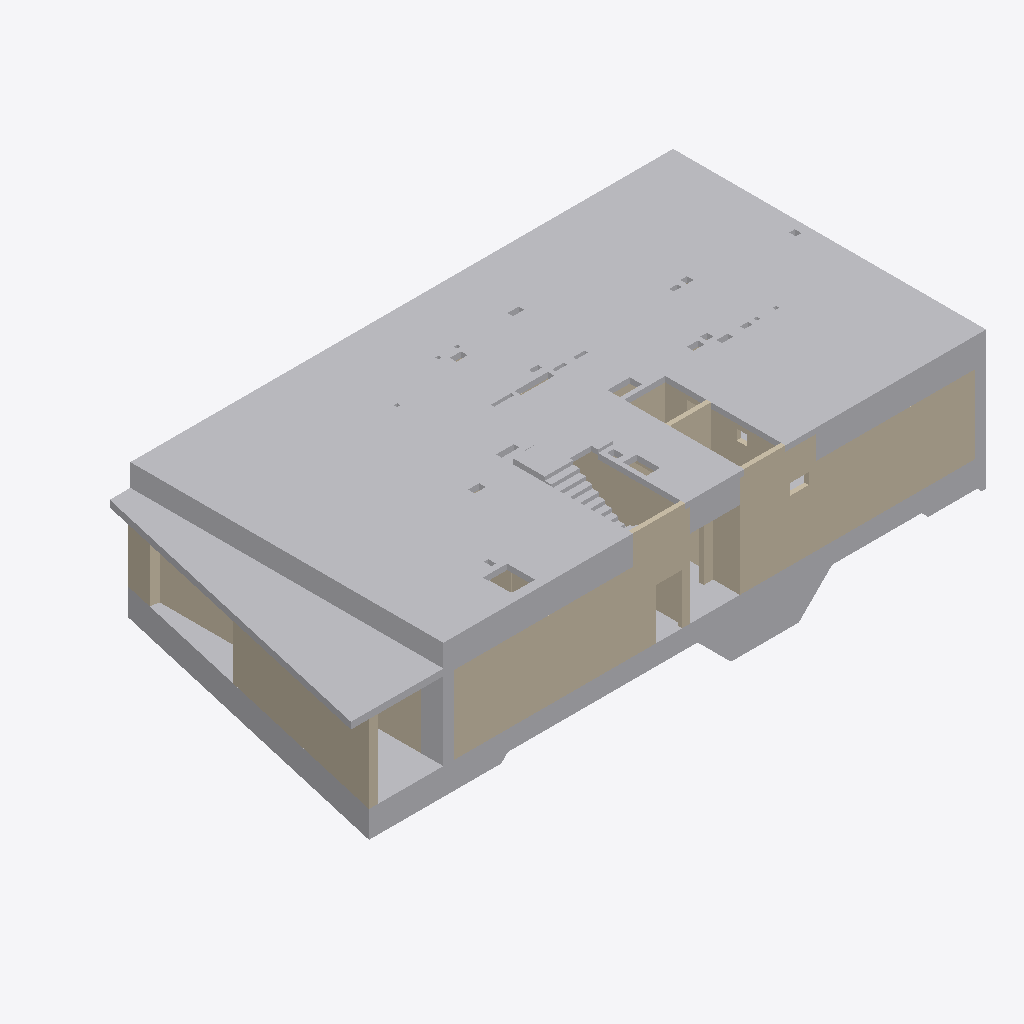
Isometric view of an IFC building model (IFC-SPF (STEP), schema IFC2X3, length unit foot), seen from the south-west, elements coloured by IFC class (only those large enough to see are counted): 23 walls (beige), 19 other elements (light grey).
Extent 28.6 m × 14.1 m × 7.4 m (x, y, z). Elements (68): 38 IfcWall, 30 IfcBuildingElementProxy.

HEADER;
FILE_DESCRIPTION((''),'2;1');
FILE_NAME('','2023-03-23T17:03:53',(''),(''),'Processor version 5.1.0.0','Xbim.IO.MemoryModel','');
FILE_SCHEMA(('IFC2X3'));
ENDSEC;
DATA;
#1=IFCPROJECT('07iFwtRTT0fQhssr7UWZq9',#2,'КР_К5_Schedule_Test.nwf',$,$,$,$,(#12),#11);
#16=IFCBUILDING('2lDshi2wP1OBYzTq1Jx2CZ',#2,$,$,$,#17,$,$,.ELEMENT.,$,$,$);
#21180=IFCBUILDING('1GOn3D$m16QQ6RA3FENTnD',#2,$,$,$,#17,$,$,.ELEMENT.,$,$,$);
#19=IFCBUILDINGSTOREY('1qpuTEQ3vBagg6SG7h4dAP',#2,'Без уровня',$,$,$,$,$,.COMPLEX.,$);
#11360=IFCBUILDINGSTOREY('3OCgorfH5DDAIbDVOGsVuC',#2,'KR_ K5_-3,950_план -1 эт',$,$,$,$,$,.COMPLEX.,$);
#15888=IFCBUILDINGSTOREY('1_w6jgJQX2l9vpKU3Mf38T',#2,'KR_ K5_-0,150_покрытие',$,$,$,$,$,.COMPLEX.,$);
#16129=IFCBUILDINGSTOREY('1Bw1z3VMjAG9gJMuERzr0e',#2,'KR_ K5_+0,850_план 1 эт',$,$,$,$,$,.COMPLEX.,$);
#21181=IFCBUILDINGSTOREY('2B9q3IebfEXeGbQk7YDZeb',#2,'Без уровня',$,$,$,$,$,.COMPLEX.,$);
#20574=IFCBUILDINGELEMENTPROXY('02NSKkVYv5weLPs3VOseYA',#2,'Перекрытие. Перекрытия: Перекрытие: П_ЖБ_B40_250мм',$,$,$,#20573,$,$);
#16061=IFCBUILDINGELEMENTPROXY('3EAlNp1xTEaua_xANH75vQ',#2,'Перекрытие. Перекрытия: Перекрытие: П_ЖБ_B40_300мм',$,$,$,#16060,$,$);
#11966=IFCBUILDINGELEMENTPROXY('2QUU_CtkH0MhzN72HkqV$B',#2,'Фундаментная плита. Фундамент несущей конструкции: Фундаментная плита: ФП_ЖБ_B45_1200мм',$,$,$,#11965,$,$);
#21959=IFCWALL('2I0$Iov8D2aO0Y9zNjBhl3',#2,'Базовая стена. Стены: Базовая стена: ADSK_Кирпич_250 мм_Утеплитель_100 мм_Кирпич 120 мм_Наружный',$,$,$,#21958,$);
#22118=IFCWALL('1KgmmdL395vPnrOkUPDzCn',#2,'Базовая стена. Стены: Базовая стена: ADSK_Кирпич_250 мм_Утеплитель_100 мм_Кирпич 120 мм_Наружный',$,$,$,#22117,$);
#11653=IFCBUILDINGELEMENTPROXY('3TL2qYv0HE6Ow8ZnDqg9Oi',#2,'Фундаментная плита. Фундамент несущей конструкции: Фундаментная плита: ФП_ЖБ_B45_900мм',$,$,$,#11652,$,$);
#7255=IFCWALL('30Fg$7Rdz4gRhV2GShwZEu',#2,'Базовая стена. Стены: Базовая стена: СТ_ЖБ_B40_400мм',$,$,$,#7254,$);
#10913=IFCBUILDINGELEMENTPROXY('38SSTHvaPEsA9ftIz523d1',#2,'ИНГ_БалкаЖБ_Прямоугольная. Каркас несущий: ИНГ_БалкаЖБ_Прямоугольная: Б_ЖБ_B40_400х1300(h)мм',$,$,$,#10912,$,$);
#5085=IFCWALL('3A0y2S84H5OAIZQigOeO$Z',#2,'Базовая стена. Стены: Базовая стена: СТ_ЖБ_B40_200мм',$,$,$,#5084,$);
#5549=IFCWALL('3MaMstz5L0XfKmFblgqq8o',#2,'Базовая стена. Стены: Базовая стена: СТ_ЖБ_B40_200мм',$,$,$,#5548,$);
#11159=IFCBUILDINGELEMENTPROXY('0URVgRSDnCbuyKvrzbigua',#2,'ИНГ_БалкаЖБ_Прямоугольная. Каркас несущий: ИНГ_БалкаЖБ_Прямоугольная: Б_ЖБ_B40_400х1300(h)мм',$,$,$,#11158,$,$);
#10702=IFCBUILDINGELEMENTPROXY('1dvS6pMdn54fpxA3c5PEZe',#2,'ИНГ_БалкаЖБ_Прямоугольная. Каркас несущий: ИНГ_БалкаЖБ_Прямоугольная: Б_ЖБ_B40_400х1300(h)мм',$,$,$,#10701,$,$);
#12302=IFCBUILDINGELEMENTPROXY('2nqWHpBGD7GATkvl3t3zE0',#2,'ИНГ_Приямок_Прямоугольный_с вутом. Фундамент несущей конструкции: ИНГ_Приямок_Прямоугольный_с вутом: ФП_ЖБ_B45_1850(B)х5200(L)х1500(h)_900мм',$,$,$,#12301,$,$);
#6385=IFCWALL('2NMzUP9G19LekbiI77hLcL',#2,'Базовая стена. Стены: Базовая стена: СТ_ЖБ_B40_200мм',$,$,$,#6384,$);
#9035=IFCBUILDINGELEMENTPROXY('0Xl_TCcpXEnfXbqaqlOqJ$',#2,'ИНГ_КолоннаЖБ_Прямоугольная. Несущие колонны: ИНГ_КолоннаЖБ_Прямоугольная: К_ЖБ_B40_500х1000мм',$,$,$,#9034,$,$);
#21665=IFCWALL('1Y09904_rAevvjShQ2DKZv',#2,'Базовая стена. Стены: Базовая стена: ADSK_Кирпич_250 мм_Утеплитель_100 мм_Кирпич 120 мм_Наружный',$,$,$,#21664,$);
#6063=IFCWALL('0RCXYoxmT1R8lJ0REZs1Zw',#2,'Базовая стена. Стены: Базовая стена: СТ_ЖБ_B40_200мм',$,$,$,#6062,$);
#4081=IFCWALL('0WxJoAKlrCqhpLKQD$wrzs',#2,'Базовая стена. Стены: Базовая стена: СТ_ЖБ_B40_200мм',$,$,$,#4080,$);
#2733=IFCWALL('0FDcZPu_fBDfGJ$IFL2BBb',#2,'Базовая стена. Стены: Базовая стена: СТ_ЖБ_B40_200мм',$,$,$,#2732,$);
#13488=IFCBUILDINGELEMENTPROXY('3QMr7YNYDElQvpvTXGdYSX',#2,'Лестница_v6.4. Каркас несущий: Лестница_v6.4: ЛМ_ЖБ_B30_165х290_B=1275мм_9 ст',$,$,$,#13487,$,$);
#21800=IFCWALL('3oZ6tNPvv7g8HCRYkUGWdp',#2,'Базовая стена. Стены: Базовая стена: ADSK_Кирпич_250 мм_Утеплитель_100 мм_Кирпич 120 мм_Наружный',$,$,$,#21799,$);
#4727=IFCWALL('3SdAVGnGj6GQ0avilKKeY8',#2,'Базовая стена. Стены: Базовая стена: СТ_ЖБ_B40_200мм',$,$,$,#4726,$);
#11298=IFCBUILDINGELEMENTPROXY('28GPVvcvL7DBd6V3RZQ05j',#2,'ИНГ_БалкаЖБ_Прямоугольная. Каркас несущий: ИНГ_БалкаЖБ_Прямоугольная: Б_ЖБ_B40_400х1300(h)мм',$,$,$,#11297,$,$);
#21113=IFCBUILDINGELEMENTPROXY('0Or6cj$On3CvVDrpKYVh4I',#2,'Перекрытие. Перекрытия: Перекрытие: ЛП_ЖБ_B40_220мм',$,$,$,#21112,$,$);
#3365=IFCWALL('1i41NcFSv89h2s61gXJTo7',#2,'Базовая стена. Стены: Базовая стена: СТ_ЖБ_B40_200мм',$,$,$,#3364,$);
#20790=IFCBUILDINGELEMENTPROXY('1AJje1SsfB_Qab0my9D8yb',#2,'Перекрытие. Перекрытия: Перекрытие: ЛП_ЖБ_B40_320мм',$,$,$,#20789,$,$);
#8775=IFCBUILDINGELEMENTPROXY('2o8WTvlu51BhjMiLNvK$JW',#2,'ИНГ_КолоннаЖБ_Прямоугольная. Несущие колонны: ИНГ_КолоннаЖБ_Прямоугольная: К_ЖБ_B40_500х1000мм',$,$,$,#8774,$,$);
#5371=IFCWALL('00oOZUnPzBnRbkPjxjohck',#2,'Базовая стена. Стены: Базовая стена: СТ_ЖБ_B40_200мм',$,$,$,#5370,$);
#3139=IFCWALL('1r9rM2OyHDlgTqQ98wfAAv',#2,'Базовая стена. Стены: Базовая стена: СТ_ЖБ_B40_200мм',$,$,$,#3138,$);
#1215=IFCWALL('01rYmdJSn7bQj1aGjbXzKA',#2,'Базовая стена. Стены: Базовая стена: СТ_ЖБ_B40_200мм',$,$,$,#1214,$);
#6695=IFCWALL('3$Ha__YLD7KfhRpq9xIFuH',#2,'Базовая стена. Стены: Базовая стена: СТ_ЖБ_B40_250мм',$,$,$,#6694,$);
#6909=IFCWALL('2IDUcFqpj1mh__6dWqaey4',#2,'Базовая стена. Стены: Базовая стена: СТ_ЖБ_B40_250мм',$,$,$,#6908,$);
#438=IFCWALL('0zuL1Rntr4ovxbd4oc_xjD',#2,'Базовая стена. Стены: Базовая стена: СТ_ЖБ_B45_200мм',$,$,$,#437,$);
#10478=IFCBUILDINGELEMENTPROXY('2LmINVbyr1GBaWyyEWWwYL',#2,'ИНГ_БалкаЖБ_Прямоугольная. Каркас несущий: ИНГ_БалкаЖБ_Прямоугольная: Б_ЖБ_B40_400х1300(h)мм',$,$,$,#10477,$,$);
#10123=IFCBUILDINGELEMENTPROXY('3zJi6UO$L5gROR6PfwkdVF',#2,'ИНГ_БалкаЖБ_Прямоугольная. Каркас несущий: ИНГ_БалкаЖБ_Прямоугольная: Б_ЖБ_B40_400х1300(h)мм',$,$,$,#10122,$,$);
#2531=IFCWALL('3$mBv$99P5Iufe_jnLL0Oy',#2,'Базовая стена. Стены: Базовая стена: СТ_ЖБ_B40_200мм',$,$,$,#2530,$);
#2341=IFCWALL('1C8HwYETv9TxFqlN$HUcc$',#2,'Базовая стена. Стены: Базовая стена: СТ_ЖБ_B40_200мм',$,$,$,#2340,$);
#145=IFCBUILDINGELEMENTPROXY('2kjM8K63bDBeH7DB2bmDRT',#2,'ФП_ЖБ_B45_300х300мм_ВУТ1. Фундамент несущей конструкции: ФП_ЖБ_B45_300х300мм_ВУТ1: ФП_ЖБ_B45_300х300мм_Вут1',$,$,$,#144,$,$);
#3891=IFCWALL('04JyH43qb0jBkJkQ2Tbuji',#2,'Базовая стена. Стены: Базовая стена: СТ_ЖБ_B40_200мм',$,$,$,#3890,$);
#7947=IFCWALL('1LoGZGWF91GeadY4GUoHWo',#2,'Базовая стена. Стены: Базовая стена: СТ_ЖБ_B40_300мм',$,$,$,#7946,$);
#14748=IFCBUILDINGELEMENTPROXY('2QrDbcFsn5EBupy8nPEOXt',#2,'Лестница_v6.4. Каркас несущий: Лестница_v6.4: ЛМ_ЖБ_B30_165х290_B=1025мм_9 ст',$,$,$,#14747,$,$);
#268=IFCBUILDINGELEMENTPROXY('1lxepXIOX2chgtuGVN6x5B',#2,'ФП_ЖБ_B45_100х100мм_ВУТ3. Фундамент несущей конструкции: ФП_ЖБ_B45_100х100мм_ВУТ3: ФП_ЖБ_B45_100х100мм_ВУТ3',$,$,$,#267,$,$);
ENDSEC;
